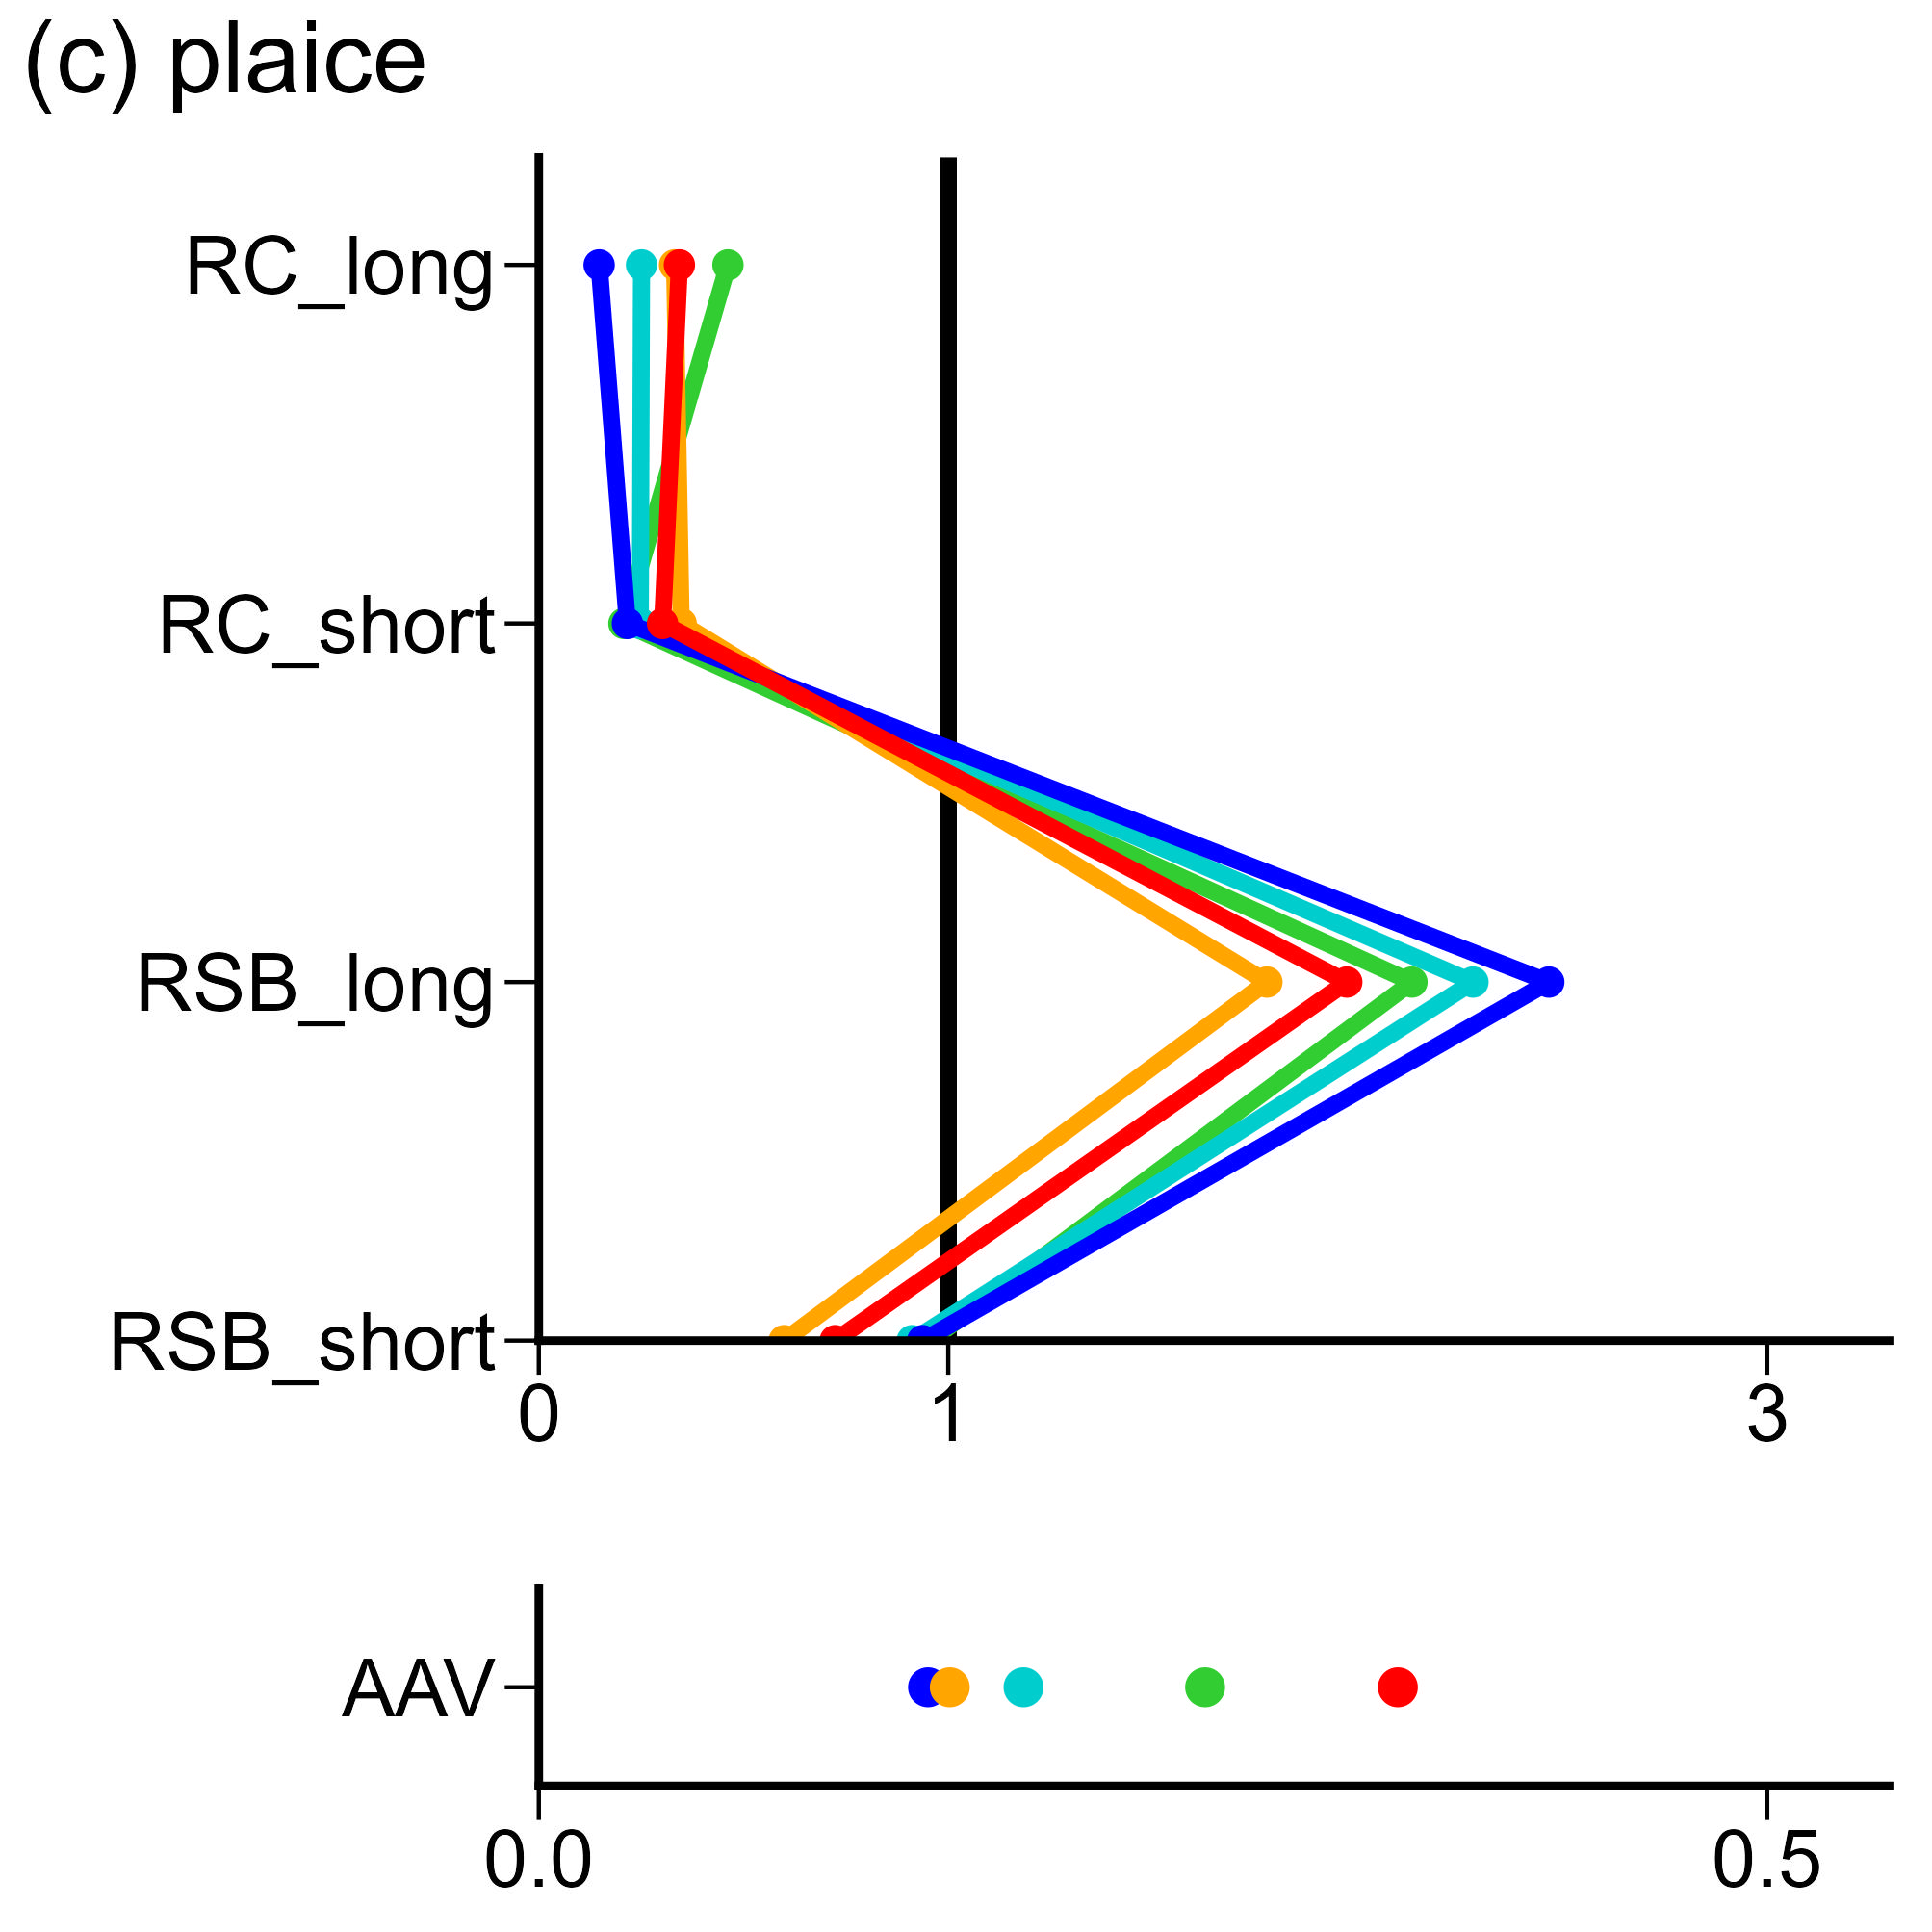

The table this chart was drawn from, first rows:
, V1, V2, V3, V4, V5, V6, V7, V8, V9, V10, V11, V12, V13, V14, V15, V16, V17, V18, V19, V20, V21, V22, V23
fish, plaice, plaice, plaice, plaice, plaice, plaice, plaice, plaice, plaice, plaice, plaice, plaice, plaice, plaice, plaice, plaice, plaice, plaice, plaice, plaice, plaice, plaice, plaice
method, rfb_rule, rfb_rule, rfb_rule, rfb_rule, rfb_rule, rfb_rule, type2_rule, type2_rule, type2_rule, type2_rule, type2_rule, type2_rule, rfb_Cave, rfb_Cave, rfb_Cave, rfb_Cave, rfb_Cave, rfb_Cave, type2_f, type2_f, type2_f, type2_f, type2_f
index, RC_long, RC_short, RSB_long, RSB_short, AAV, Blim, RC_long, RC_short, RSB_long, RSB_short, AAV, Blim, RC_long, RC_short, RSB_long, RSB_short, AAV, Blim, RC_long, RC_short, RSB_long, RSB_short, AAV
value, 0.3434, 0.3022, 1.973, 0.7237, 0.3497, 0.9967, 0.1473, 0.2164, 2.467, 0.9373, 0.1584, 0.9985, 0.3316, 0.3476, 1.778, 0.5992, 0.1673, 0.9822, 0.2509, 0.2478, 2.281, 0.9119, 0.1973
